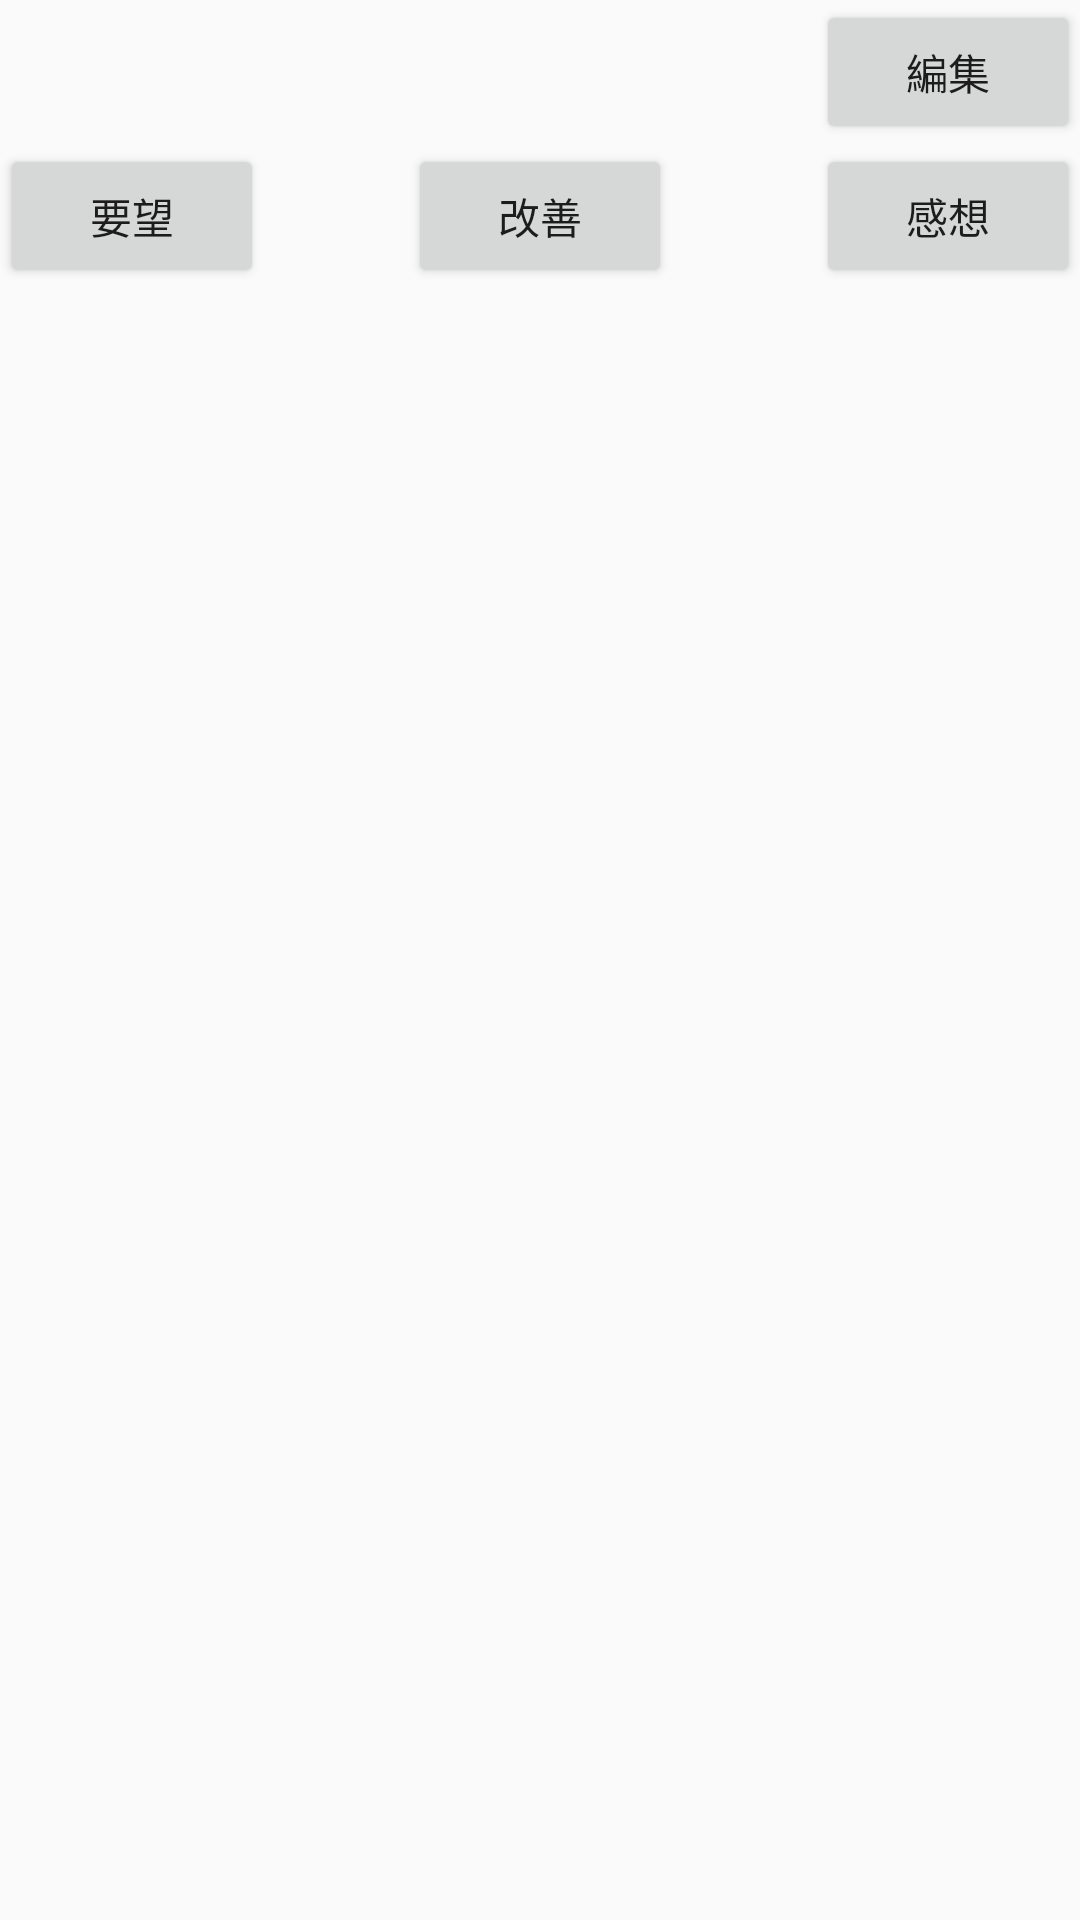

Write the Android layout XML for this screen, with the resource values it uses.
<!-- AndroidManifest.xml: application theme AppTheme -->
<!-- res/layout/activity_request.xml -->
<?xml version="1.0" encoding="utf-8"?>
<androidx.constraintlayout.widget.ConstraintLayout xmlns:android="http://schemas.android.com/apk/res/android"
    xmlns:app="http://schemas.android.com/apk/res-auto"
    xmlns:tools="http://schemas.android.com/tools"
    android:layout_width="match_parent"
    android:layout_height="match_parent"
    tools:context=".RequestActivity">

    <Button
        android:id="@+id/button4"
        android:layout_width="wrap_content"
        android:layout_height="wrap_content"
        android:text="編集"
        app:layout_constraintEnd_toEndOf="parent"
        app:layout_constraintTop_toTopOf="parent" />

    <Button
        android:id="@+id/YoubouButton"
        android:layout_width="0dp"
        android:layout_height="wrap_content"
        android:text="要望"
        app:layout_constraintStart_toStartOf="parent"
        app:layout_constraintTop_toTopOf="@+id/KaizenButton" />

    <Button
        android:id="@+id/KaizenButton"
        android:layout_width="wrap_content"
        android:layout_height="wrap_content"
        android:layout_marginTop="48dp"
        android:text="改善"
        app:layout_constraintEnd_toStartOf="@+id/KansouButton"
        app:layout_constraintStart_toEndOf="@+id/YoubouButton"
        app:layout_constraintTop_toTopOf="parent" />

    <Button
        android:id="@+id/KansouButton"
        android:layout_width="wrap_content"
        android:layout_height="wrap_content"
        android:text="感想"
        app:layout_constraintEnd_toEndOf="parent"
        app:layout_constraintTop_toTopOf="@+id/KaizenButton" />

    <FrameLayout
        android:id="@+id/container"
        android:layout_width="0dp"
        android:layout_height="0dp"
        app:layout_constraintBottom_toBottomOf="parent"
        app:layout_constraintEnd_toEndOf="parent"
        app:layout_constraintStart_toStartOf="parent"
        app:layout_constraintTop_toBottomOf="@+id/KaizenButton">

    </FrameLayout>
</androidx.constraintlayout.widget.ConstraintLayout>
<!-- resources referenced by this layout -->
<resources>
  <style name="AppTheme" parent="Theme.AppCompat.Light.DarkActionBar">
          
          <item name="colorPrimary">@color/colorPrimary</item>
          <item name="colorPrimaryDark">@color/colorPrimaryDark</item>
          <item name="colorAccent">@color/colorAccent</item>
      </style>
  <color name="colorPrimary">#008577</color>
  <color name="colorPrimaryDark">#00574B</color>
  <color name="colorAccent">#FF1A00</color>
</resources>
